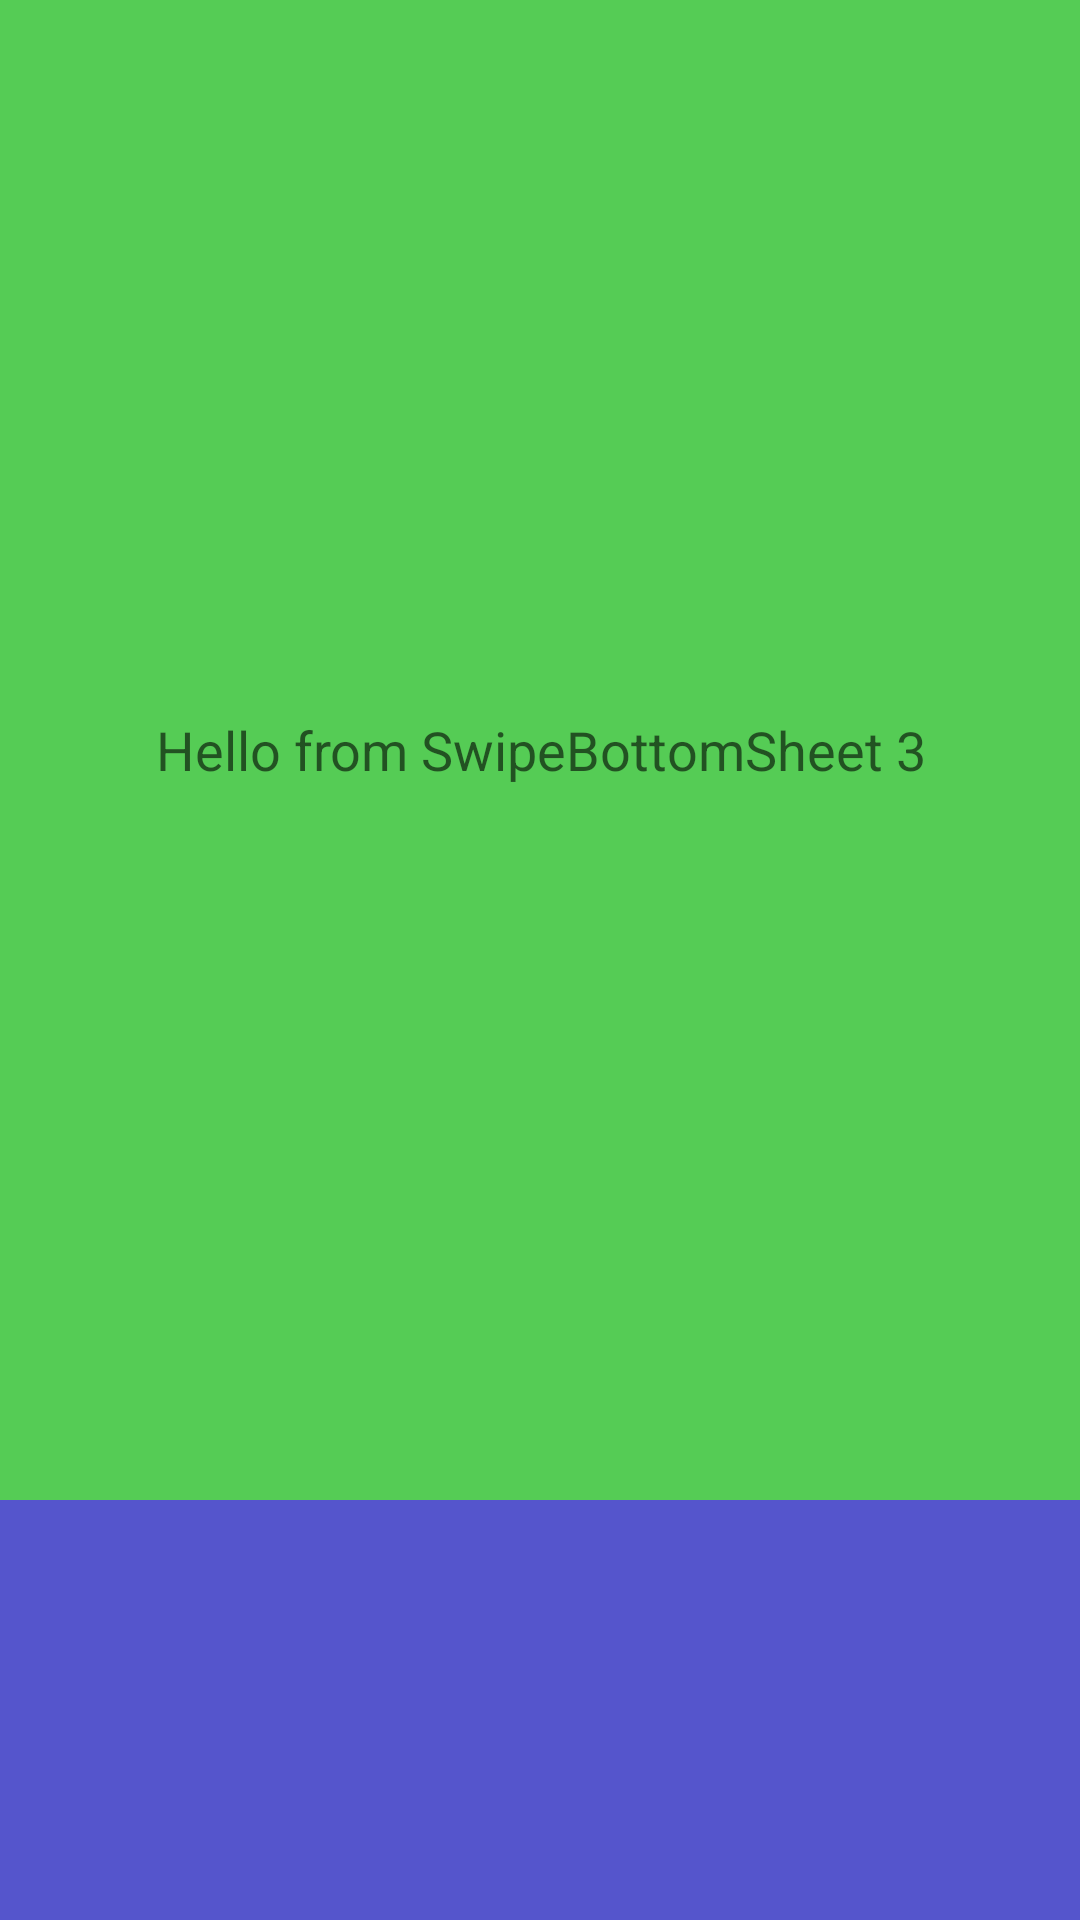

Reconstruct the res/layout file that produces this screen, plus the resources it refers to.
<!-- AndroidManifest.xml: application theme Theme.SwipeBottomSheet -->
<!-- res/layout/content_2.xml -->
<?xml version="1.0" encoding="utf-8"?>
<LinearLayout
    xmlns:android="http://schemas.android.com/apk/res/android"
    xmlns:tools="http://schemas.android.com/tools"
    android:orientation="vertical"
    android:layout_width="match_parent"
    android:layout_height="match_parent">

    <TextView
        android:layout_width="match_parent"
        android:layout_height="500dp"
        android:text="Hello from SwipeBottomSheet 3"
        android:background="#5c5"
        android:textAppearance="?android:attr/textAppearanceMedium"
        android:gravity="center"
        tools:ignore="HardcodedText" />

    <TextView
        android:layout_width="match_parent"
        android:layout_height="500dp"
        android:text="Hello from SwipeBottomSheet 4"
        android:background="#55c"
        android:textAppearance="?android:attr/textAppearanceMedium"
        android:gravity="center"
        tools:ignore="HardcodedText" />

    <TextView
        android:layout_width="match_parent"
        android:layout_height="500dp"
        android:text="Hello from SwipeBottomSheet 5"
        android:background="#c55"
        android:textAppearance="?android:attr/textAppearanceMedium"
        android:gravity="center"
        tools:ignore="HardcodedText" />

</LinearLayout>
<!-- resources referenced by this layout -->
<resources>
  <style name="Theme.SwipeBottomSheet" parent="Theme.MaterialComponents.DayNight.DarkActionBar">
          
          <item name="colorPrimary">@color/purple_500</item>
          <item name="colorPrimaryVariant">@color/purple_700</item>
          <item name="colorOnPrimary">@color/white</item>
          
          <item name="colorSecondary">@color/teal_200</item>
          <item name="colorSecondaryVariant">@color/teal_700</item>
          <item name="colorOnSecondary">@color/black</item>
          
          <item name="android:statusBarColor" tools:targetApi="l">?attr/colorPrimaryVariant</item>
          
      </style>
  <!-- not gathered from this repository: default colours our renderer supplied (Android Studio template values) -->
  <color name="purple_500">#FF6200EE</color>
  <color name="purple_700">#FF3700B3</color>
  <color name="teal_200">#FF03DAC5</color>
  <color name="teal_700">#FF018786</color>
  <color name="black">#FF000000</color>
  <color name="white">#FFFFFFFF</color>
</resources>
